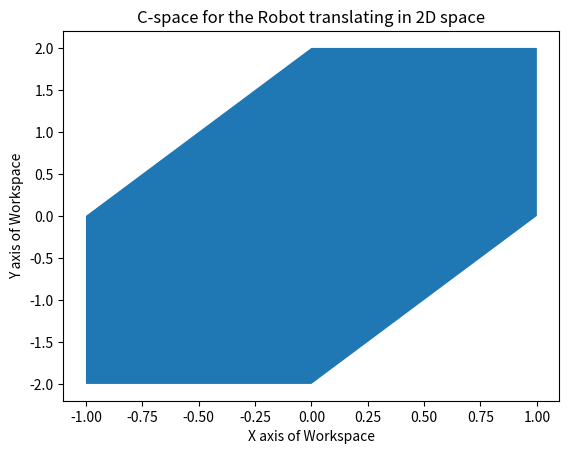

Recreate this plot in Python.
import math
import matplotlib.pyplot as plt
import numpy as np
# from threedplot import rotate

def leastY(listofpoints):
    """
    docstring
    """
    checkallx=[]
    for i in listofpoints:
        checkallx.append(i[0])
    minx=min(checkallx)
    xindex=checkallx.index(minx)
    listofpoints=np.roll(listofpoints,-xindex,axis=0)
    checkally=[]
    for i in listofpoints:
        checkally.append(i[1])
    miny=min(checkally)
    yindex=checkally.index(miny)
    listofpoints=np.roll(listofpoints,-yindex,axis=0)
    return listofpoints

def Cspace(obstacle,robot):
    """
    docstring
    """
    i=0
    j=0
    finalx=[]
    finaly=[]
    v=obstacle
    w=robot
    while i<len(v) and j<len(w):
        finalx.append(v[i][0]+w[j][0])
        finaly.append(v[i][1]+w[j][1])
        if i==(len(v)-1):
            j=j+1
            continue
        elif j==(len(w)-1):
            i=i+1
            continue
        anglev=math.degrees(math.atan2((v[i+1][1]-v[i][1]),(v[i+1][0]-v[i][0])))
        anglew=math.degrees(math.atan2((w[j+1][1]-w[j][1]),(w[j+1][0]-w[j][0])))
        if anglev<0:
            anglev=360+anglev
            pass
        if anglew<0:
            anglew=360+anglew
            pass
        # print("angle= ")
        # print(anglev,anglew)
        if anglev<anglew:
            i=i+1
            pass
        elif anglev>anglew:
            j=j+1
            pass
        else:
            i=i+1
            j=j+1
            pass
        pass
    # print(finalx,finaly)
    # plt.fill(finalx,finaly)
    # plt.show()
    return np.vstack((finalx,finaly))

if __name__ == "__main__":
    v=np.array(((0,0),(1,2),(0,2)))
    w=np.array(((-1,-2),(0,-2),(0,0)))
    # w=np.array(((-2,-3),(-1,-3),(-1,-1)))
    v=np.vstack((v,v[0]))
    w=np.vstack((w,w[0]))
    # w=np.hstack((w,np.ones((len(w),1))))
    # w=rotate(v,np.transpose(w),20*0.0174)
    final=Cspace(v,w)
    plt.fill(final[0],final[1])
    plt.xlabel("X axis of Workspace")
    plt.ylabel("Y axis of Workspace")
    plt.title("C-space for the Robot translating in 2D space")
    plt.show()
    # print(leastY(((1,2),(-1,3),(3,-2))))